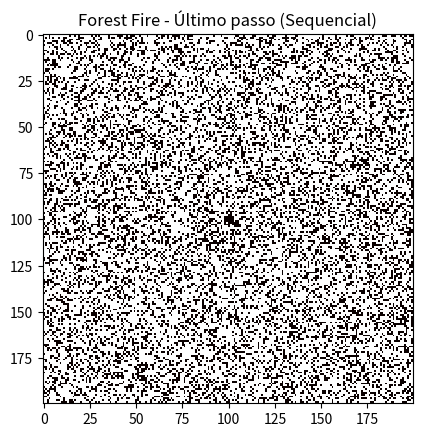

Write the Python code that produced this figure.
import numpy as np
import matplotlib.pyplot as plt
import time

# ---------- PARÂMETROS ----------
N = 200          # tamanho da floresta (NxN)
p = 0.3          # probabilidade de propagação do fogo
steps = 50       # número de iterações da simulação

# ---------- ESTADOS ----------
EMPTY = 0
TREE = 1
BURNING = 2

# ---------- INICIALIZAÇÃO ----------
np.random.seed(42)
forest = np.random.choice([TREE, EMPTY], size=(N, N), p=[0.7, 0.3])
forest[N//2, N//2] = BURNING  # foco inicial do fogo

# ---------- FUNÇÃO DE ATUALIZAÇÃO ----------
def update_forest(forest):
    new_forest = forest.copy()
    for i in range(N):
        for j in range(N):
            if forest[i, j] == BURNING:
                new_forest[i, j] = EMPTY
                # vizinhos
                for dx in [-1, 0, 1]:
                    for dy in [-1, 0, 1]:
                        ni, nj = i + dx, j + dy
                        if 0 <= ni < N and 0 <= nj < N:
                            if forest[ni, nj] == TREE and np.random.rand() < p:
                                new_forest[ni, nj] = BURNING
    return new_forest

# ---------- EXECUÇÃO SEQUENCIAL ----------
start = time.time()
for step in range(steps):
    forest = update_forest(forest)
end = time.time()
tempo_seq = (end - start) * 1000

# ---------- SALVA RESULTADOS ----------
with open("tempoSimulacao.txt", "w") as f:
    f.write(f"Tempo sequencial: {tempo_seq:.2f} ms\n")

print(f"✅ Simulação sequencial concluída em {tempo_seq:.2f} ms")

# ---------- VISUALIZAÇÃO ----------
plt.imshow(forest, cmap='hot', interpolation='nearest')
plt.title("Forest Fire - Último passo (Sequencial)")
plt.show()
